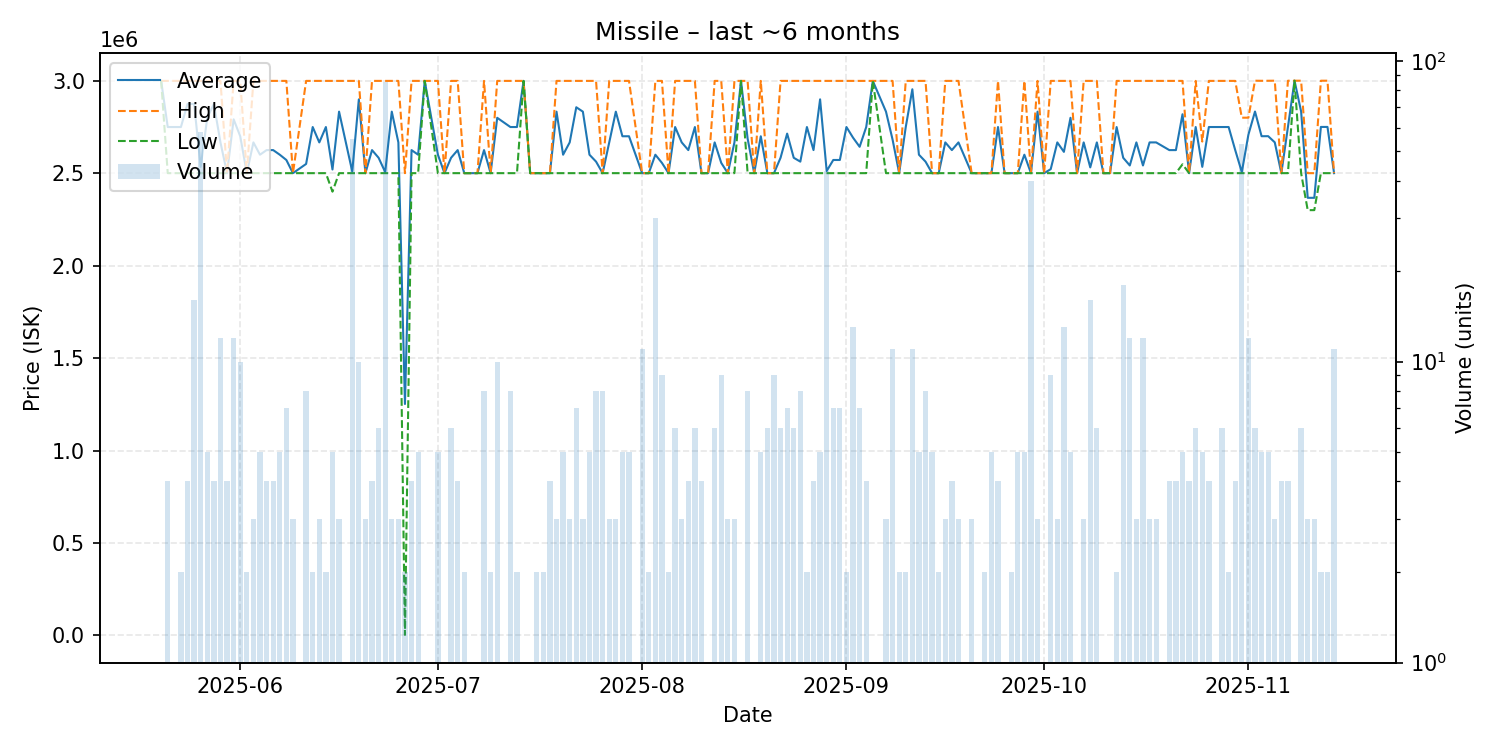

Source data for this figure (header and first rows):
date, average, highest, lowest, order_count, volume
2025-05-20, 2999000, 2999000, 2999000, 1, 1
2025-05-21, 2749500, 2999000, 2500000, 3, 4
2025-05-23, 2749500, 2999000, 2500000, 2, 2
2025-05-24, 2874250, 2999000, 2500000, 4, 4
2025-05-25, 2874250, 2999000, 2500000, 5, 16
2025-05-26, 2534414, 2999000, 2500000, 21, 58
2025-05-27, 2799400, 2999000, 2500000, 5, 5
2025-05-28, 2874250, 2999000, 2500000, 4, 4
2025-05-29, 2666333, 2999000, 2500000, 5, 12
2025-05-30, 2500000, 2500000, 2500000, 4, 4
2025-05-31, 2791083, 2999000, 2500000, 9, 12
2025-06-01, 2699600, 2999000, 2500000, 9, 10
2025-06-02, 2500000, 2500000, 2500000, 2, 2
2025-06-03, 2666333, 2999000, 2500000, 3, 3
2025-06-04, 2599800, 2999000, 2500000, 4, 5
2025-06-05, 2624750, 2999000, 2500000, 4, 4
2025-06-06, 2624750, 2999000, 2500000, 4, 4
2025-06-07, 2599800, 2999000, 2500000, 3, 5
2025-06-08, 2571286, 2999000, 2500000, 7, 7
2025-06-09, 2500000, 2500000, 2500000, 3, 3
2025-06-11, 2549875, 2999000, 2500000, 8, 8
2025-06-12, 2749500, 2999000, 2500000, 2, 2
2025-06-13, 2666333, 2999000, 2500000, 3, 3
2025-06-14, 2749500, 2999000, 2500000, 2, 2
2025-06-15, 2519800, 2999000, 2400000, 5, 5
2025-06-16, 2832667, 2999000, 2500000, 3, 3
2025-06-18, 2509073, 2999000, 2500000, 21, 55
2025-06-19, 2899200, 2999000, 2500000, 7, 10
2025-06-20, 2500000, 2500000, 2500000, 3, 3
2025-06-21, 2624750, 2999000, 2500000, 2, 4
2025-06-22, 2583167, 2999000, 2500000, 6, 6
2025-06-23, 2505871, 2999000, 2500000, 4, 85
2025-06-24, 2832667, 2999000, 2500000, 3, 3
2025-06-25, 2666333, 2999000, 2500000, 2, 3
2025-06-26, 1251504, 2500000, 3008, 2, 2
2025-06-27, 2624750, 2999000, 2500000, 4, 4
2025-06-28, 2599800, 2999000, 2500000, 5, 5
2025-06-29, 2999000, 2999000, 2999000, 1, 1
2025-07-01, 2599800, 2999000, 2500000, 5, 5
2025-07-02, 2500000, 2500000, 2500000, 1, 1
2025-07-03, 2583167, 2999000, 2500000, 6, 6
2025-07-04, 2624750, 2999000, 2500000, 4, 4
2025-07-05, 2500000, 2500000, 2500000, 2, 2
2025-07-07, 2500000, 2500000, 2500000, 1, 1
2025-07-08, 2624750, 2999000, 2500000, 7, 8
2025-07-09, 2500000, 2500000, 2500000, 2, 2
2025-07-10, 2799400, 2999000, 2500000, 5, 10
2025-07-12, 2749500, 2999000, 2500000, 5, 8
2025-07-13, 2749500, 2999000, 2500000, 2, 2
2025-07-14, 2999000, 2999000, 2999000, 1, 1
2025-07-15, 2500000, 2500000, 2500000, 1, 1
2025-07-16, 2500000, 2500000, 2500000, 2, 2
2025-07-17, 2500000, 2500000, 2500000, 2, 2
2025-07-18, 2500000, 2500000, 2500000, 2, 4
2025-07-19, 2832667, 2999000, 2500000, 3, 3
2025-07-20, 2599800, 2999000, 2500000, 5, 5
2025-07-21, 2666333, 2999000, 2500000, 3, 3
2025-07-22, 2856429, 2999000, 2500000, 5, 7
2025-07-23, 2832667, 2999000, 2500000, 3, 3
2025-07-24, 2599800, 2999000, 2500000, 4, 5
... 108 more rows
